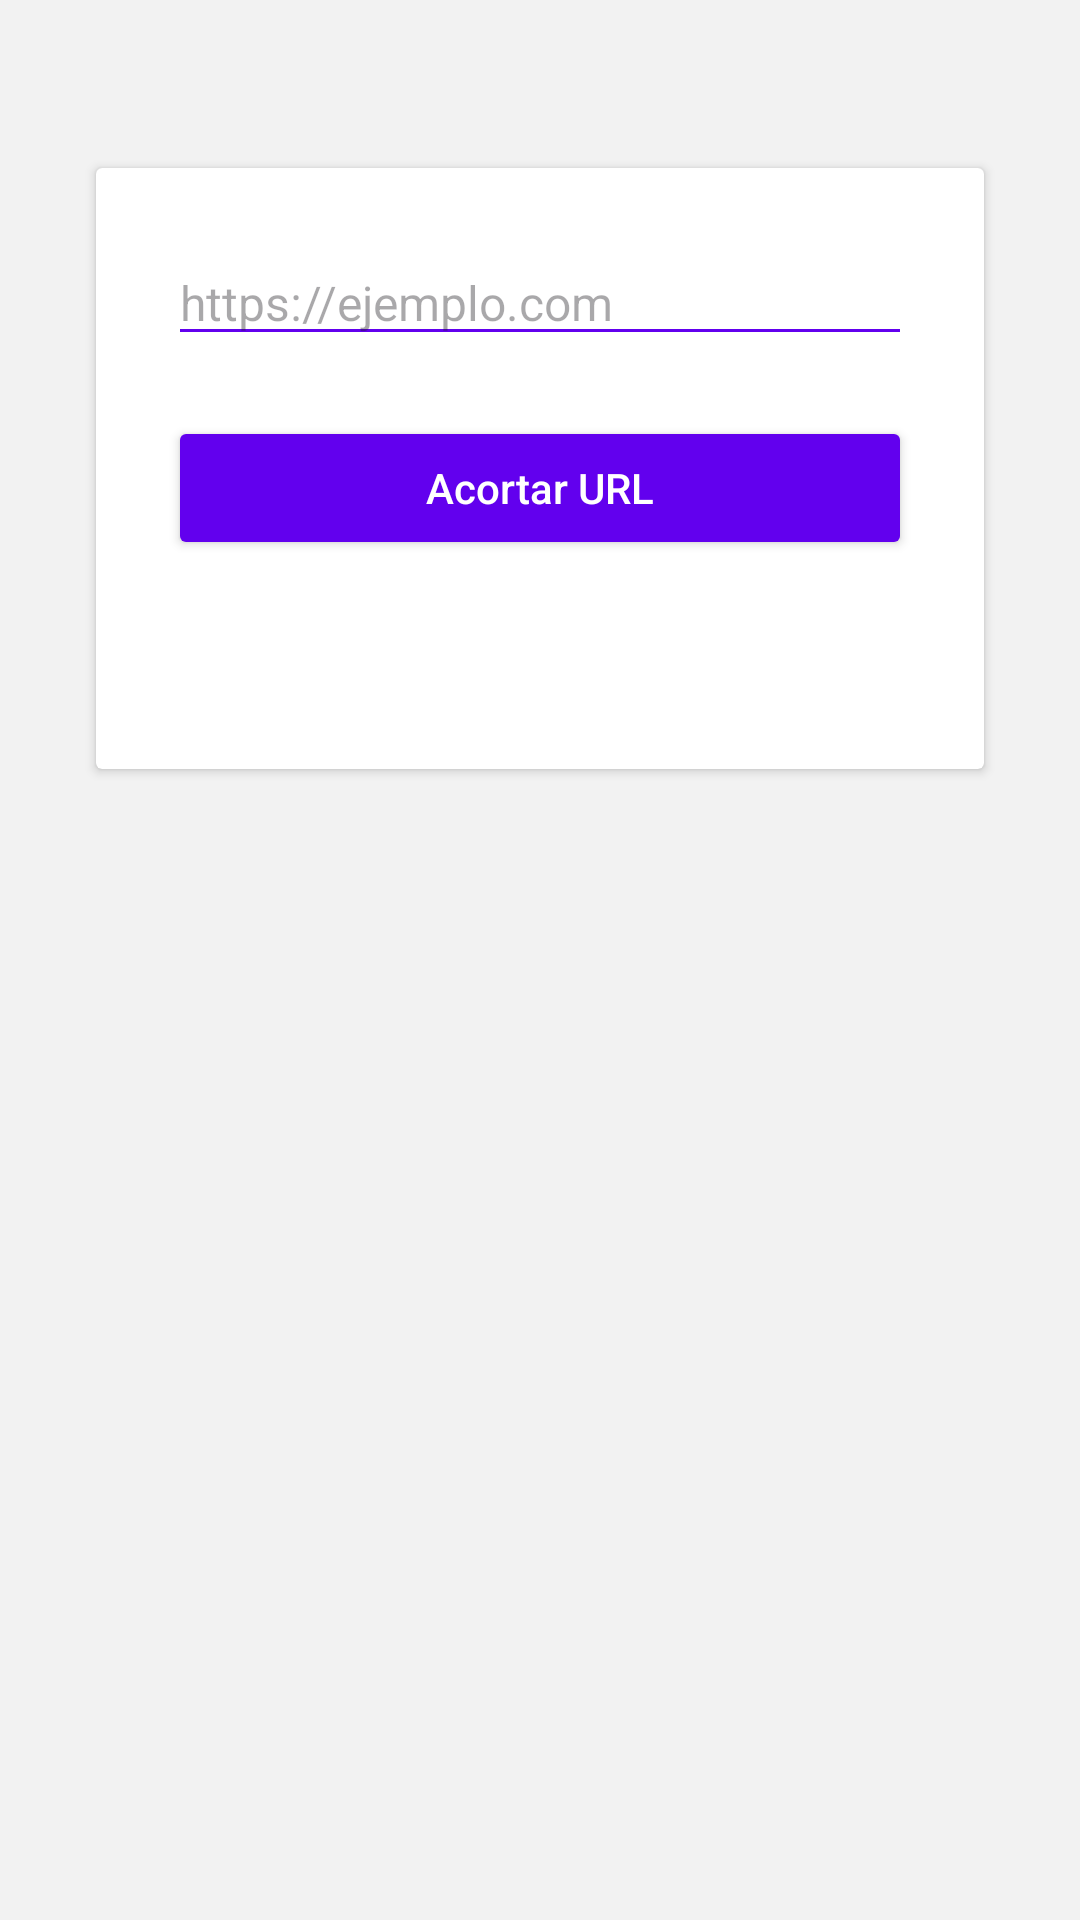

Here is an Android app screen rendered from its layout file. Give the layout XML and the strings, colors and styles it references.
<!-- AndroidManifest.xml: application theme Theme.AcortadorUrlApp -->
<!-- res/layout/activity_main.xml -->
<?xml version="1.0" encoding="utf-8"?>
<ScrollView xmlns:android="http://schemas.android.com/apk/res/android"
    android:layout_width="match_parent"
    android:layout_height="match_parent"
    android:background="#F2F2F2">

    <LinearLayout
        android:layout_width="match_parent"
        android:layout_height="wrap_content"
        android:orientation="vertical"
        android:padding="24dp"
        android:gravity="center_horizontal">

        <androidx.cardview.widget.CardView
            android:layout_width="match_parent"
            android:layout_height="wrap_content"
            android:elevation="6dp"
            android:layout_marginTop="32dp"
            android:layout_marginBottom="32dp"
            android:layout_marginHorizontal="8dp">

            <LinearLayout
                android:layout_width="match_parent"
                android:layout_height="wrap_content"
                android:orientation="vertical"
                android:padding="24dp">

                <EditText
                    android:id="@+id/et_url"
                    android:layout_width="match_parent"
                    android:layout_height="wrap_content"
                    android:hint="https://ejemplo.com"
                    android:inputType="textUri"
                    android:imeOptions="actionDone"
                    android:backgroundTint="#6200EE"
                    android:textColor="#000"
                    android:textSize="16sp" />

                <Button
                    android:id="@+id/btn_shorten"
                    android:layout_width="match_parent"
                    android:layout_height="wrap_content"
                    android:layout_marginTop="20dp"
                    android:text="Acortar URL"
                    android:backgroundTint="#6200EE"
                    android:textColor="#FFFFFF"
                    android:textAllCaps="false" />

                <TextView
                    android:id="@+id/tv_result"
                    android:layout_width="match_parent"
                    android:layout_height="wrap_content"
                    android:layout_marginTop="24dp"
                    android:textAlignment="center"
                    android:textColor="#333"
                    android:textSize="16sp"
                    android:textStyle="bold" />

                <Button
                    android:id="@+id/btn_copy"
                    android:layout_width="match_parent"
                    android:layout_height="wrap_content"
                    android:layout_marginTop="16dp"
                    android:text="Copiar URL"
                    android:visibility="gone"
                    android:backgroundTint="#03DAC5"
                    android:textColor="#000000"
                    android:textAllCaps="false" />

            </LinearLayout>
        </androidx.cardview.widget.CardView>
    </LinearLayout>
</ScrollView>
<!-- resources referenced by this layout -->
<resources>
  <style name="Theme.AcortadorUrlApp" parent="Base.Theme.AcortadorUrlApp" />
  <style name="Base.Theme.AcortadorUrlApp" parent="Theme.Material3.DayNight.NoActionBar">
          
          
      </style>
</resources>
